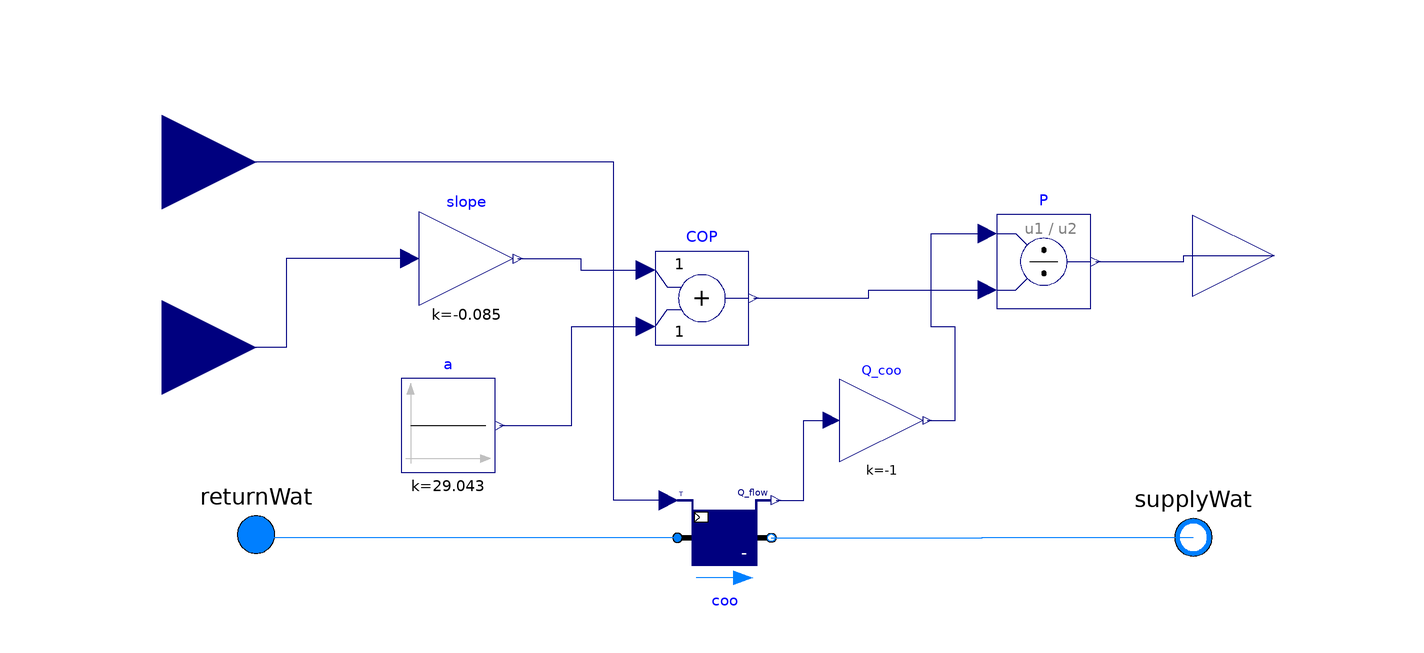

The Modelica model whose source follows is shown above as a component diagram (icons at their Placement, wires along their Line points).

model Chiller
    .Modelica.Blocks.Sources.Constant a(k = 29.043) annotation(Placement(transformation(extent = {{-68.94,13.82},{-48.94,33.82}},origin = {0.0,0.0},rotation = 0.0)));
    .Buildings.Fluid.HeatExchangers.SensibleCooler_T coo(redeclare package Medium = Buildings.Media.Water,QMin_flow = -2800,m_flow_nominal = 0.15,dp_nominal = 0) annotation(Placement(transformation(extent = {{-10.09,-10.09},{9.91,9.91}},origin = {0.0,0.0},rotation = 0.0)));
    .Modelica.Blocks.Interfaces.RealOutput y annotation(Placement(transformation(extent = {{99.63,42.68},{134.37,77.42}},origin = {0.0,0.0},rotation = 0.0)));
    .Modelica.Blocks.Interfaces.RealInput Twater annotation(Placement(transformation(extent = {{-139.83,59.99},{-99.83,99.99}},origin = {0.0,0.0},rotation = 0.0)));
    .Modelica.Blocks.Interfaces.RealInput Tsource annotation(Placement(transformation(extent = {{-139.83,20.44},{-99.83,60.44}},origin = {0.0,0.0},rotation = 0.0)));
    .Modelica.Fluid.Interfaces.FluidPort_a returnWat(redeclare replaceable package Medium = .Buildings.Media.Water) annotation(Placement(transformation(extent = {{-109.84,-9.41},{-89.84,10.59}},origin = {0.0,0.0},rotation = 0.0)));
    .Modelica.Fluid.Interfaces.FluidPort_b supplyWat(redeclare replaceable package Medium = .Buildings.Media.Water) annotation(Placement(transformation(extent = {{89.8,-10.0},{109.8,10.0}},origin = {0.0,0.0},rotation = 0.0)));
    .Modelica.Blocks.Math.Gain Q_coo(k = -1) annotation(Placement(transformation(extent = {{24.53,16.09},{42.23,33.79}},origin = {0.0,0.0},rotation = 0.0)));
    .Modelica.Blocks.Math.Gain slope(k = -0.085) annotation(Placement(transformation(extent = {{-65.07,49.42},{-45.07,69.42}},origin = {0.0,0.0},rotation = 0.0)));
    .Modelica.Blocks.Math.Add COP annotation(Placement(transformation(extent = {{-14.87,40.97},{5.13,60.97}},origin = {0.0,0.0},rotation = 0.0)));
    .Modelica.Blocks.Math.Division P annotation(Placement(transformation(extent = {{57.96,48.76},{77.96,68.76}},origin = {0.0,0.0},rotation = 0.0)));
equation
    connect(coo.TSet,Twater) annotation(Line(points = {{-12.09,7.91},{-23.64,7.91},{-23.64,79.99},{-119.83,79.99}},color = {0,0,127}));
    connect(slope.u,Tsource) annotation(Line(points = {{-67.07,59.42},{-93.44999999999999,59.42},{-93.44999999999999,40.44},{-119.83,40.44}},color = {0,0,127}));
    connect(a.y,COP.u2) annotation(Line(points = {{-47.94,23.82},{-32.58,23.82},{-32.58,44.97},{-16.87,44.97}},color = {0,0,127}));
    connect(slope.y,COP.u1) annotation(Line(points = {{-44.07,59.42},{-30.65,59.42},{-30.65,56.97},{-16.87,56.97}},color = {0,0,127}));
    connect(coo.Q_flow,Q_coo.u) annotation(Line(points = {{10.91,7.91},{16.835,7.91},{16.835,24.94},{22.76,24.94}},color = {0,0,127}));
    connect(COP.y,P.u2) annotation(Line(points = {{6.13,50.97},{30.69,50.97},{30.69,52.76},{55.96,52.76}},color = {0,0,127}));
    connect(P.y,y) annotation(Line(points = {{78.96,58.76},{97.8,58.76},{97.8,60.05},{117,60.05}},color = {0,0,127}));
    connect(Q_coo.y,P.u1) annotation(Line(points = {{43.11,24.94},{49.11,24.94},{49.11,44.85},{44.02,44.85},{44.02,64.76},{55.96,64.76}},color = {0,0,127}));
    connect(coo.port_a,returnWat) annotation(Line(points = {{-10.09,-0.09},{-99.84,-0.09},{-99.84,0.59}},color = {0,127,255}));
    connect(coo.port_b,supplyWat) annotation(Line(points = {{9.91,-0.09},{54.86,-0.09},{54.86,0},{99.8,0}},color = {0,127,255}));
    annotation(Icon(coordinateSystem(preserveAspectRatio = false,extent = {{-100.0,-100.0},{100.0,100.0}}),graphics = {Rectangle(fillColor={230,230,230},fillPattern=FillPattern.Solid,extent={{-100.0,-100.0},{100.0,100.0}}),Text(lineColor={0,0,255},extent={{-150,150},{150,110}},textString="%name"),Bitmap(fileName="modelica://TrainingPack/Resources/outline-chiller-icon-isolated-black-simple-line-vector-28248886.png",extent={{-104,-99},{104,99}})}));
end Chiller;